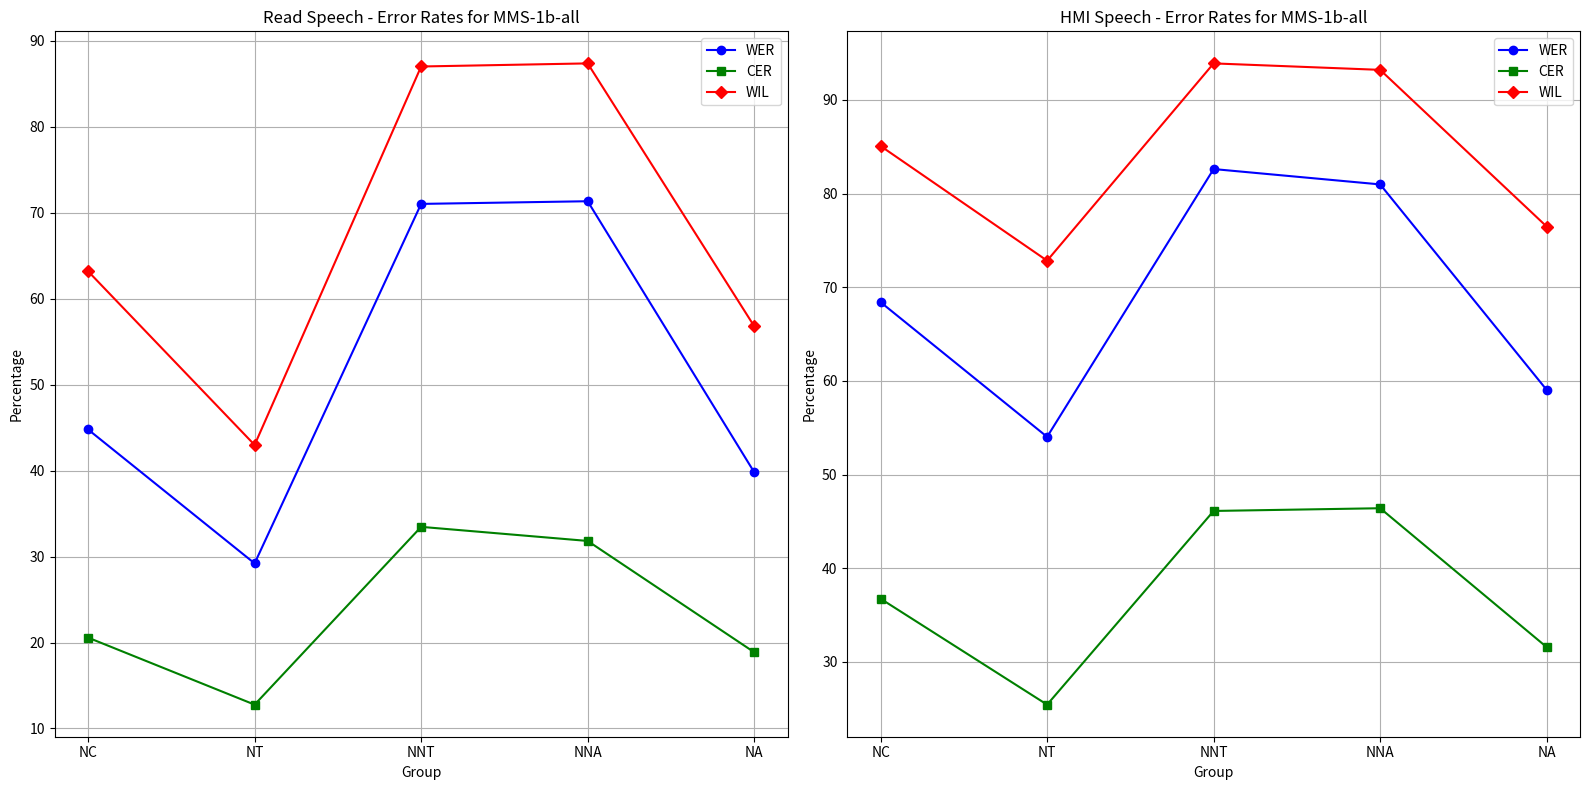

This figure's Python source:
import matplotlib.pyplot as plt

# WER, CER, and WIL data for MMS-1b-all
wer_read_mms_1b_all = [44.79, 29.21, 71.04, 71.35, 39.82]
cer_read_mms_1b_all = [20.57, 12.77, 33.46, 31.82, 18.87]
wil_read_mms_1b_all = [63.20, 42.99, 87.03, 87.39, 56.81]

wer_hmi_mms_1b_all = [68.41, 54.03, 82.62, 80.98, 59.04]
cer_hmi_mms_1b_all = [36.75, 25.44, 46.12, 46.41, 31.58]
wil_hmi_mms_1b_all = [85.08, 72.84, 93.90, 93.21, 76.48]

groups = ['NC', 'NT', 'NNT', 'NNA', 'NA']

fig, axes = plt.subplots(nrows=1, ncols=2, figsize=(16, 8))

# Plot for Read Speech
axes[0].plot(groups, wer_read_mms_1b_all, label='WER', marker='o', color='b')
axes[0].plot(groups, cer_read_mms_1b_all, label='CER', marker='s', color='g')
axes[0].plot(groups, wil_read_mms_1b_all, label='WIL', marker='D', color='r')
axes[0].set_title('Read Speech - Error Rates for MMS-1b-all')
axes[0].set_xlabel('Group')
axes[0].set_ylabel('Percentage')
axes[0].legend()
axes[0].grid(True)

# Plot for HMI Speech
axes[1].plot(groups, wer_hmi_mms_1b_all, label='WER', marker='o', color='b')
axes[1].plot(groups, cer_hmi_mms_1b_all, label='CER', marker='s', color='g')
axes[1].plot(groups, wil_hmi_mms_1b_all, label='WIL', marker='D', color='r')
axes[1].set_title('HMI Speech - Error Rates for MMS-1b-all')
axes[1].set_xlabel('Group')
axes[1].set_ylabel('Percentage')
axes[1].legend()
axes[1].grid(True)

plt.tight_layout()
plt.show()
